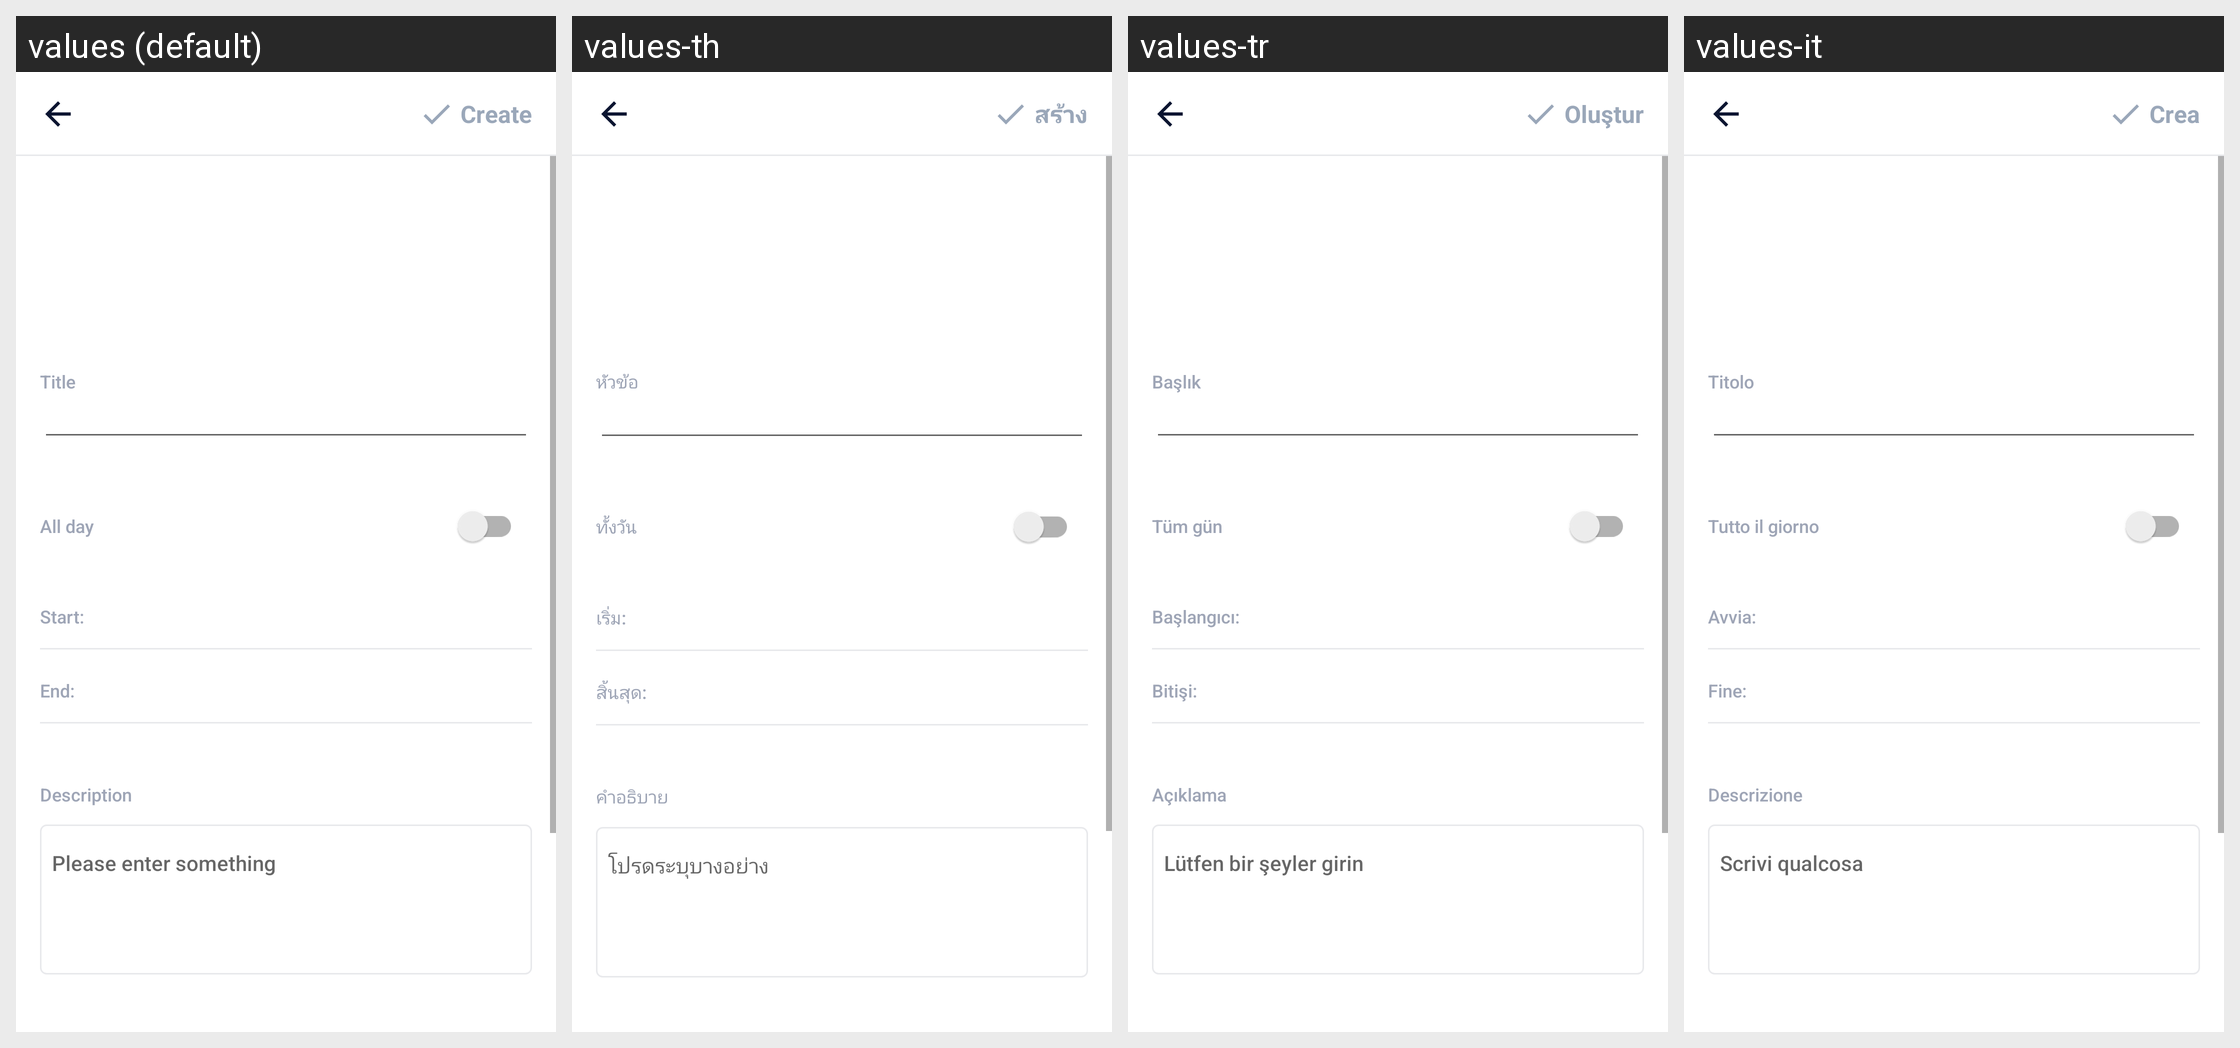

Here is an Android app screen in its default locale and in the app's own translations. Write out the translated-string differences for the strings that appear on this screen.
Android screen res/layout/activity_create_calendar.xml rendered under 4 locales, left to right: values (default), values-th, values-tr, values-it. Device: Nexus 5 (rendered at 1080×1920; each locale shown at half size, 540×960, under a caption strip naming it); theme AppTheme.
Other locales in the repository, not shown: values-ar, values-bn, values-bn-rIN, values-de, values-en, values-es, values-fa, values-fr, values-hi, values-in, values-in-rID, values-ja, values-ko, values-ms, values-nl, values-pl, values-pt, values-ru, values-sv, values-th-rTH, values-uk, values-vi, values-zh, values-zh-rCN, values-zh-rTW.
Strings drawn on this screen, with the default value and each locale's value (text and hints the layout hard-codes, and strings that could not be matched under every locale, appear in the picture but are not listed):

hint_title
  values: Title
  values-th: หัวข้อ
  values-tr: Başlık
  values-it: Titolo

all_day
  values: All day
  values-th: ทั้งวัน
  values-tr: Tüm gün
  values-it: Tutto il giorno

content_start
  values: Start:
  values-th: เริ่ม:
  values-tr: Başlangıcı:
  values-it: Avvia:

content_end
  values: End:
  values-th: สิ้นสุด:
  values-tr: Bitişi:
  values-it: Fine:

description
  values: Description
  values-th: คำอธิบาย
  values-tr: Açıklama
  values-it: Descrizione

et_input_hint
  values: Please enter something
  values-th: โปรดระบุบางอย่าง
  values-tr: Lütfen bir şeyler girin
  values-it: Scrivi qualcosa

main_tab_create
  values: Create
  values-th: สร้าง
  values-tr: Oluştur
  values-it: Crea
